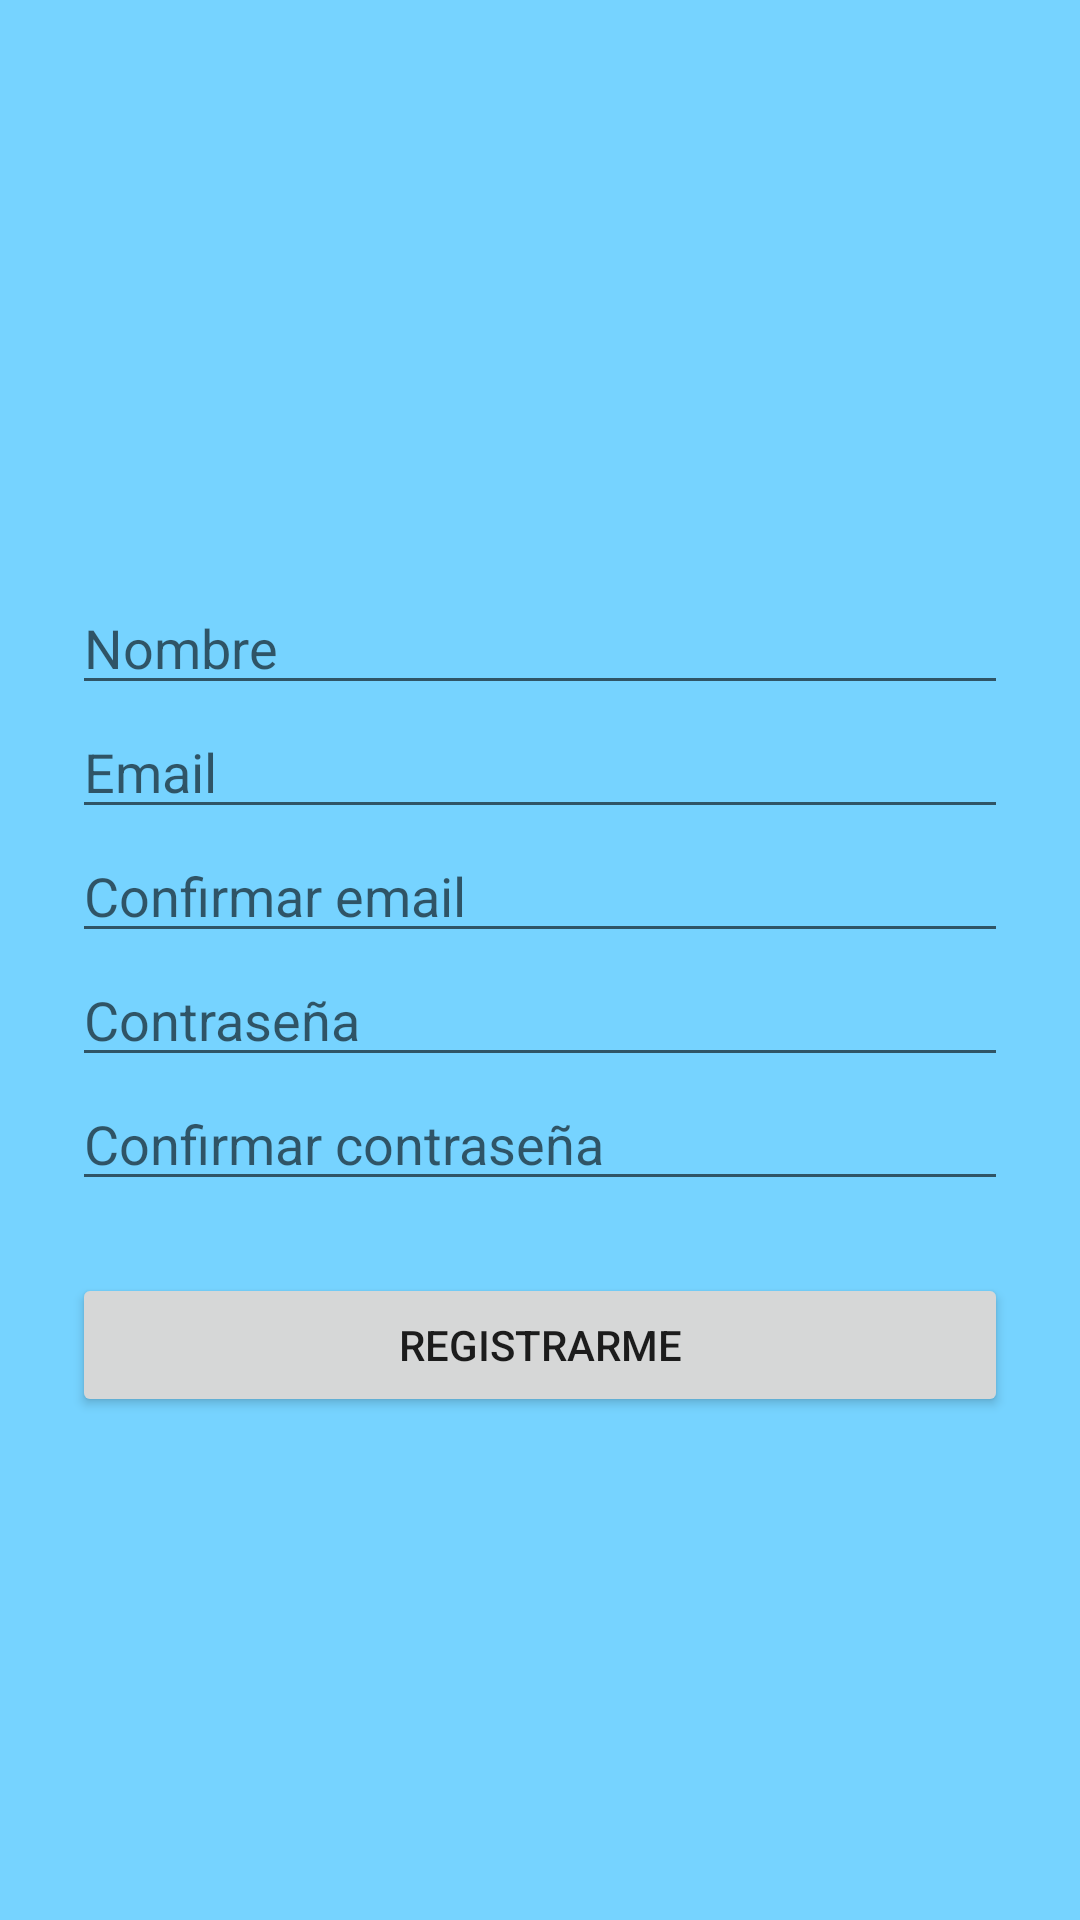

Write the Android layout XML for this screen, with the resource values it uses.
<!-- AndroidManifest.xml: application theme Theme.AppCompat.Light -->
<!-- res/layout/activity_registro.xml -->
<?xml version="1.0" encoding="utf-8"?>
<LinearLayout xmlns:android="http://schemas.android.com/apk/res/android"
    android:layout_width="fill_parent"
    android:layout_height="fill_parent"
    android:fitsSystemWindows="true">

    <LinearLayout
        android:orientation="vertical"
        android:layout_width="match_parent"
        android:layout_height="match_parent"
        android:paddingTop="56dp"
        android:paddingLeft="24dp"
        android:paddingRight="24dp"
        android:background="@color/fondo"
        android:weightSum="1">

        <ImageView android:src="@drawable/logopng"
            android:layout_width="239dp"
            android:layout_height="72dp"
            android:layout_marginBottom="24dp"
            android:layout_gravity="center_horizontal"
            android:layout_weight="0.30" />


        <EditText android:id="@+id/txtnombre"
            android:layout_width="match_parent"
            android:layout_height="wrap_content"
            android:inputType="textEmailAddress"
            android:hint="Nombre"/>

        <EditText android:id="@+id/txtemail"
            android:layout_width="match_parent"
            android:layout_height="wrap_content"
            android:inputType="textEmailAddress"
            android:hint="Email"/>

        <EditText android:id="@+id/txtemail_confirmar"
            android:layout_width="match_parent"
            android:layout_height="wrap_content"
            android:inputType="textEmailAddress"
            android:hint="Confirmar email"/>

        <EditText android:id="@+id/txtcontrasena"
            android:layout_width="match_parent"
            android:layout_height="wrap_content"

            android:hint="Contraseña"/>

        <EditText android:id="@+id/txtcontrasena_confirmar"
            android:layout_width="match_parent"
            android:layout_height="wrap_content"

            android:hint="Confirmar contraseña"/>

        <android.support.v7.widget.AppCompatButton
            android:id="@+id/btnRegistro"

            android:layout_width="fill_parent"
            android:layout_height="wrap_content"
            android:layout_marginTop="24dp"
            android:layout_marginBottom="24dp"
            android:padding="12dp"
            android:text="Registrarme"/>

        <TextView android:id="@+id/Comprobante"
            android:layout_width="fill_parent"
            android:layout_height="wrap_content"
            android:layout_marginBottom="24dp"
            android:text="Welcome User:"
            android:gravity="center"
            android:textSize="16dip"
            android:alpha="0.0"/>


    </LinearLayout>
</LinearLayout>
<!-- resources referenced by this layout -->
<resources>
  <color name="fondo">#76D3FF</color>
</resources>
